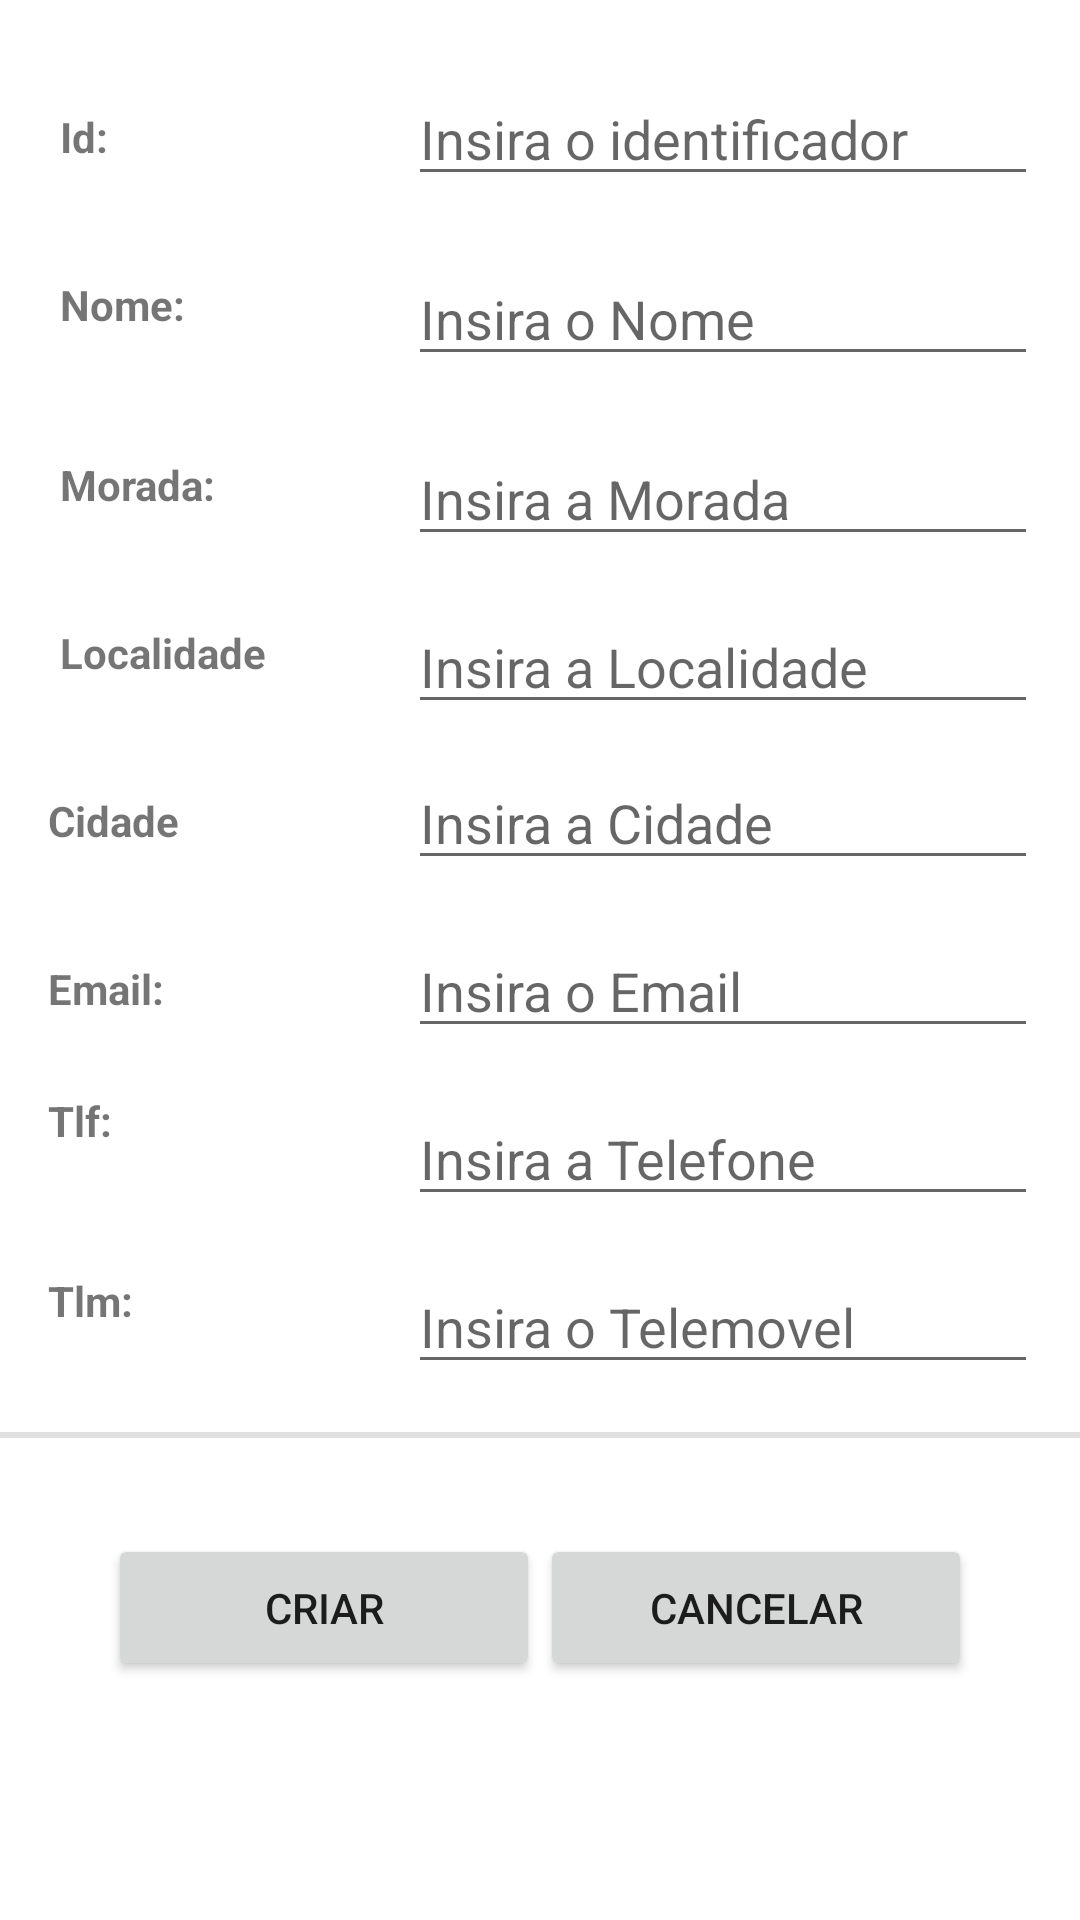

Reconstruct the res/layout file that produces this screen, plus the resources it refers to.
<!-- AndroidManifest.xml: application theme Theme.GestStore -->
<!-- res/layout/stores_create.xml -->
<?xml version="1.0" encoding="utf-8"?>
<androidx.constraintlayout.widget.ConstraintLayout
    xmlns:android="http://schemas.android.com/apk/res/android"
    xmlns:app="http://schemas.android.com/apk/res-auto"
    xmlns:tools="http://schemas.android.com/tools"
    android:layout_width="match_parent"
    android:layout_height="match_parent"
    tools:context=".ui.items.ItemsFragment">


    <Button
        android:id="@+id/btCancel"
        android:layout_width="144dp"
        android:layout_height="49dp"
        android:layout_marginTop="32dp"
        android:layout_marginEnd="36dp"
        android:text="Cancelar"
        app:layout_constraintBottom_toBottomOf="parent"
        app:layout_constraintEnd_toEndOf="parent"
        app:layout_constraintTop_toBottomOf="@+id/divider"
        app:layout_constraintVertical_bias="0.0" />

    <Button
        android:id="@+id/btCreate"
        android:layout_width="144dp"
        android:layout_height="49dp"
        android:layout_marginStart="36dp"
        android:layout_marginTop="32dp"
        android:text="Criar"
        app:layout_constraintBottom_toBottomOf="parent"
        app:layout_constraintStart_toStartOf="parent"
        app:layout_constraintTop_toBottomOf="@+id/divider"
        app:layout_constraintVertical_bias="0.0" />

    <EditText
        android:id="@+id/tvStoreLocalidadeData"
        android:layout_width="wrap_content"
        android:layout_height="wrap_content"
        android:layout_marginStart="136dp"
        android:layout_marginTop="200dp"
        android:ems="10"
        android:hint="Insira a Localidade"
        app:layout_constraintStart_toStartOf="parent"
        app:layout_constraintTop_toTopOf="parent" />

    <TextView
        android:id="@+id/tvStorePreco"
        android:layout_width="wrap_content"
        android:layout_height="wrap_content"
        android:layout_marginStart="20dp"
        android:layout_marginTop="152dp"
        android:text="Morada:"
        android:textStyle="bold"
        app:layout_constraintStart_toStartOf="parent"
        app:layout_constraintTop_toTopOf="parent" />

    <TextView
        android:id="@+id/tvStoreCodigoBarras"
        android:layout_width="wrap_content"
        android:layout_height="wrap_content"
        android:layout_marginStart="20dp"
        android:layout_marginTop="92dp"
        android:text="Nome:"
        android:textStyle="bold"
        app:layout_constraintStart_toStartOf="parent"
        app:layout_constraintTop_toTopOf="parent" />

    <TextView
        android:id="@+id/tvStoreDescricao3"
        android:layout_width="wrap_content"
        android:layout_height="wrap_content"
        android:layout_marginStart="16dp"
        android:layout_marginTop="320dp"
        android:text="Email:"
        android:textStyle="bold"
        app:layout_constraintStart_toStartOf="parent"
        app:layout_constraintTop_toTopOf="parent" />

    <EditText
        android:id="@+id/tvStoreTlmData"
        android:layout_width="wrap_content"
        android:layout_height="wrap_content"
        android:layout_marginStart="136dp"
        android:layout_marginTop="420dp"
        android:ems="10"
        android:hint="Insira o Telemovel"
        android:inputType="numberDecimal"
        app:layout_constraintStart_toStartOf="parent"
        app:layout_constraintTop_toTopOf="parent" />

    <EditText
        android:id="@+id/tvStoreCidadeData"
        android:layout_width="wrap_content"
        android:layout_height="wrap_content"
        android:layout_marginStart="136dp"
        android:layout_marginTop="252dp"
        android:ems="10"
        android:hint="Insira a Cidade"
        app:layout_constraintStart_toStartOf="parent"
        app:layout_constraintTop_toTopOf="parent" />

    <EditText
        android:id="@+id/tvStoreEmailData"
        android:layout_width="wrap_content"
        android:layout_height="wrap_content"
        android:layout_marginStart="136dp"
        android:layout_marginTop="308dp"
        android:ems="10"
        android:hint="Insira o Email"
        app:layout_constraintStart_toStartOf="parent"
        app:layout_constraintTop_toTopOf="parent" />

    <TextView
        android:id="@+id/tvStoreDescricao4"
        android:layout_width="wrap_content"
        android:layout_height="wrap_content"
        android:layout_marginStart="16dp"
        android:layout_marginTop="104dp"
        android:text="Tlm:"
        android:textStyle="bold"
        app:layout_constraintStart_toStartOf="parent"
        app:layout_constraintTop_toTopOf="@+id/tvStoreDescricao3" />

    <EditText
        android:id="@+id/tvStoreNomeData"
        android:layout_width="wrap_content"
        android:layout_height="wrap_content"
        android:layout_marginStart="136dp"
        android:layout_marginTop="84dp"
        android:ems="10"
        android:hint="Insira o Nome"
        app:layout_constraintStart_toStartOf="parent"
        app:layout_constraintTop_toTopOf="parent" />

    <TextView
        android:id="@+id/tvStoreDescricao2"
        android:layout_width="wrap_content"
        android:layout_height="wrap_content"
        android:layout_marginStart="16dp"
        android:layout_marginTop="44dp"
        android:text="Tlf:"
        android:textStyle="bold"
        app:layout_constraintStart_toStartOf="parent"
        app:layout_constraintTop_toTopOf="@+id/tvStoreDescricao3" />

    <TextView
        android:id="@+id/tvStoreDescricao"
        android:layout_width="wrap_content"
        android:layout_height="wrap_content"
        android:layout_marginStart="16dp"
        android:layout_marginTop="264dp"
        android:text="Cidade"
        android:textStyle="bold"
        app:layout_constraintStart_toStartOf="parent"
        app:layout_constraintTop_toTopOf="parent" />

    <EditText
        android:id="@+id/tvStoreTlfData"
        android:layout_width="wrap_content"
        android:layout_height="wrap_content"
        android:layout_marginStart="136dp"
        android:layout_marginTop="364dp"
        android:ems="10"
        android:hint="Insira a Telefone"
        android:inputType="numberDecimal"
        app:layout_constraintStart_toStartOf="parent"
        app:layout_constraintTop_toTopOf="parent" />

    <TextView
        android:id="@+id/tvStoreUnidadeMedida"
        android:layout_width="wrap_content"
        android:layout_height="wrap_content"
        android:layout_marginStart="20dp"
        android:layout_marginTop="208dp"
        android:text="Localidade"
        android:textStyle="bold"
        app:layout_constraintStart_toStartOf="parent"
        app:layout_constraintTop_toTopOf="parent" />

    <EditText
        android:id="@+id/tvStoreMoradaData"
        android:layout_width="wrap_content"
        android:layout_height="wrap_content"
        android:layout_marginStart="136dp"
        android:layout_marginTop="144dp"
        android:ems="10"
        android:hint="Insira a Morada"
        app:layout_constraintStart_toStartOf="parent"
        app:layout_constraintTop_toTopOf="parent" />

    <TextView
        android:id="@+id/tvStoreId"
        android:layout_width="wrap_content"
        android:layout_height="wrap_content"
        android:layout_marginStart="20dp"
        android:layout_marginTop="36dp"
        android:text="Id:"
        android:textStyle="bold"
        app:layout_constraintStart_toStartOf="parent"
        app:layout_constraintTop_toTopOf="parent" />

    <EditText
        android:id="@+id/tvStoreIdData"
        android:layout_width="wrap_content"
        android:layout_height="wrap_content"
        android:layout_marginStart="136dp"
        android:layout_marginTop="24dp"
        android:ems="10"
        android:fontFamily="sans-serif"
        android:inputType="number"
        android:hint="Insira o identificador"
        app:layout_constraintStart_toStartOf="parent"
        app:layout_constraintTop_toTopOf="parent" />

    <View
        android:id="@+id/divider"
        android:layout_width="match_parent"
        android:layout_height="2dp"
        android:layout_marginTop="16dp"
        android:background="?android:attr/listDivider"
        app:layout_constraintTop_toBottomOf="@+id/tvStoreTlmData"
        tools:layout_editor_absoluteX="1dp" />

</androidx.constraintlayout.widget.ConstraintLayout>
<!-- resources referenced by this layout -->
<resources>
  <style name="Theme.GestStore" parent="Theme.MaterialComponents.DayNight.DarkActionBar">
          
          <item name="colorPrimary">@color/purple_700</item>
          <item name="colorPrimaryVariant">@color/purple_700</item>
          <item name="colorOnPrimary">@color/white</item>
          
          <item name="colorSecondary">@color/teal_200</item>
          <item name="colorSecondaryVariant">@color/teal_700</item>
          <item name="colorOnSecondary">@color/black</item>
          
          <item name="android:statusBarColor" tools:targetApi="l">?attr/colorPrimaryVariant</item>
          
      </style>
  <!-- not gathered from this repository: default colours our renderer supplied (Android Studio template values) -->
  <color name="purple_700">#FF3700B3</color>
  <color name="teal_200">#FF03DAC5</color>
  <color name="teal_700">#FF018786</color>
  <color name="black">#FF000000</color>
  <color name="white">#FFFFFFFF</color>
</resources>
